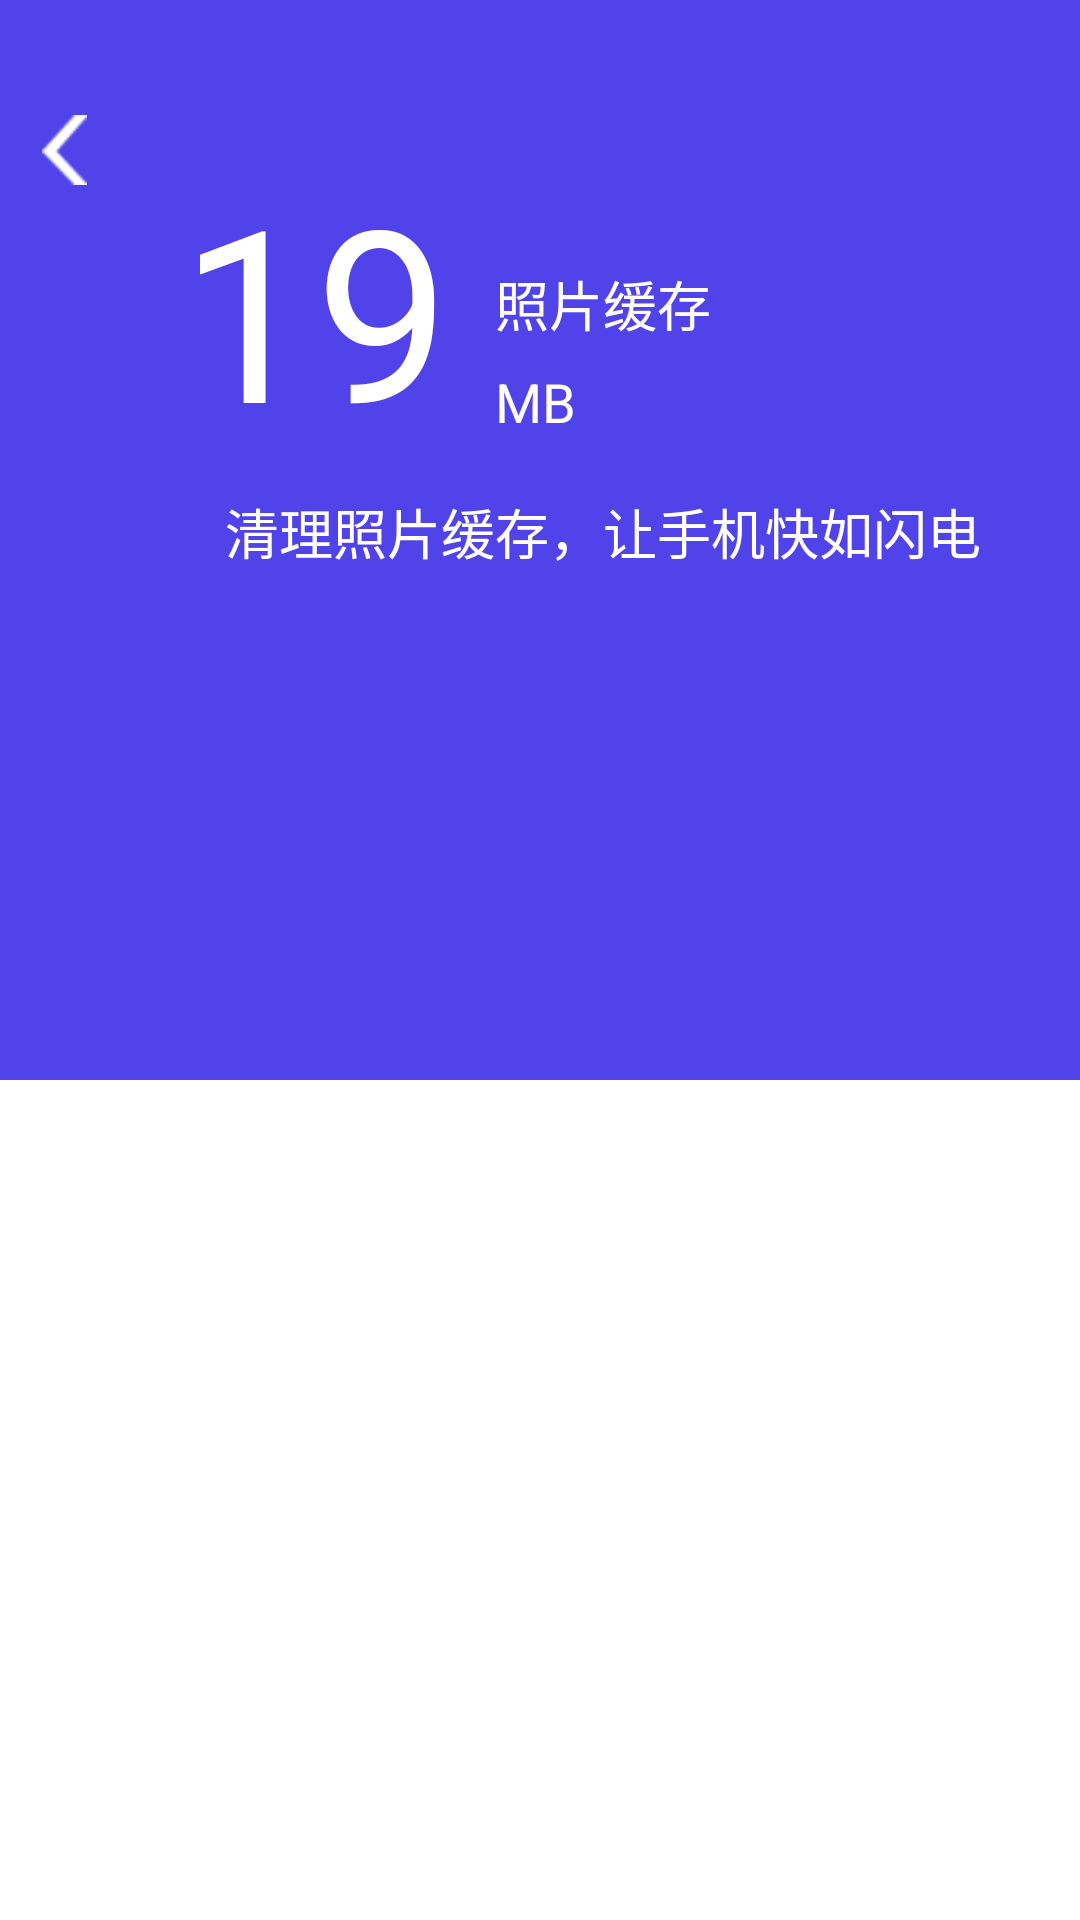

This screen was rendered from an Android layout file. Write that file and the resources it references.
<!-- AndroidManifest.xml: application theme AppTheme -->
<!-- res/layout/activity_clear_cache.xml -->
<?xml version="1.0" encoding="utf-8"?>
<RelativeLayout xmlns:android="http://schemas.android.com/apk/res/android"
    android:layout_width="match_parent"
    android:layout_height="match_parent"
    android:orientation="vertical">


    <ImageView
        android:id="@+id/imageview_clear"
        android:layout_width="match_parent"
        android:layout_height="360dp"
        android:scaleType="fitXY"
        android:src="@color/color_5143EA" />

    <ImageView
        android:id="@+id/imageview_clear2"
        android:layout_width="match_parent"
        android:layout_height="360dp"
        android:alpha="0"
        android:scaleType="fitXY"
        android:src="@color/color_F8950A" />

    <ImageView
        android:id="@+id/imageview_clear_back"
        android:layout_width="15dp"
        android:layout_height="24dp"
        android:layout_marginLeft="14dp"
        android:layout_marginTop="38dp"
        android:src="@drawable/fanhui" />

    <TextView
        android:id="@+id/tv_cleat_sizenum"
        android:layout_width="wrap_content"
        android:layout_height="wrap_content"
        android:layout_marginLeft="60dp"
        android:layout_marginTop="60dp"
        android:includeFontPadding="false"
        android:text="19"
        android:textColor="#FFFFFF"
        android:textSize="80dp" />

    <TextView
        android:id="@+id/tv_cleat_huancun"
        android:layout_width="wrap_content"
        android:layout_height="wrap_content"
        android:layout_marginLeft="15dp"
        android:layout_marginTop="88dp"
        android:layout_toRightOf="@+id/tv_cleat_sizenum"
        android:includeFontPadding="false"
        android:text="照片缓存"
        android:textColor="#FFFFFF"
        android:textSize="18sp" />

    <TextView
        android:id="@+id/tv_cleat_sizedanwei"
        android:layout_width="wrap_content"
        android:layout_height="wrap_content"
        android:layout_below="@+id/tv_cleat_huancun"
        android:layout_marginLeft="15dp"
        android:layout_marginTop="10dp"
        android:layout_toRightOf="@+id/tv_cleat_sizenum"
        android:includeFontPadding="false"
        android:text="MB"
        android:textColor="#FFFFFF"
        android:textSize="18sp" />

    <TextView
        android:id="@+id/tv_cleat_wenben"
        android:layout_width="wrap_content"
        android:layout_height="wrap_content"
        android:layout_below="@+id/tv_cleat_sizenum"
        android:layout_alignLeft="@+id/tv_cleat_sizenum"
        android:layout_marginLeft="15dp"
        android:layout_marginTop="10dp"
        android:includeFontPadding="false"
        android:text="清理照片缓存，让手机快如闪电"
        android:textColor="#FFFFFF"
        android:textSize="18sp" />

    <androidx.recyclerview.widget.RecyclerView
        android:id="@+id/recyclerview_clear"
        android:layout_width="match_parent"
        android:layout_height="match_parent"
        android:layout_alignParentBottom="true"
        android:layout_marginTop="300dp"
        android:background="@drawable/ic_launcher_background" />


    <TextView
        android:id="@+id/tv_clear"
        android:layout_width="337dp"
        android:layout_height="42dp"
        android:layout_alignParentBottom="true"
        android:visibility="invisible"
        android:layout_centerHorizontal="true"
        android:background="@drawable/ic_launcher_background"
        android:gravity="center"
        android:text="放心清理"
        android:textColor="@color/white"
        android:layout_marginBottom="33dp"
        android:textSize="14sp"
        android:textStyle="bold" />


</RelativeLayout>
<!-- resources referenced by this layout -->
<resources>
  <color name="color_5143EA">#5143EA</color>
  <color name="color_F8950A">#F8950A</color>
  <color name="white">#ffffff</color>
  <!-- drawable fanhui: png bitmap (drawable, 665 bytes) -->
  <style name="AppTheme" parent="android:Theme.Light">
          <item name="android:windowTitleSize">35dp</item>
          <item name="android:windowContentOverlay">@color/noncolort</item>
          <item name="android:windowTitleBackgroundStyle">@style/TileBackground</item>
      </style>
  <color name="noncolort">#00000000</color>
  <style name="TileBackground">
          <item name="android:background">@drawable/duigou</item>
      </style>
  <!-- drawable duigou: png bitmap (drawable, 379 bytes) -->
</resources>
